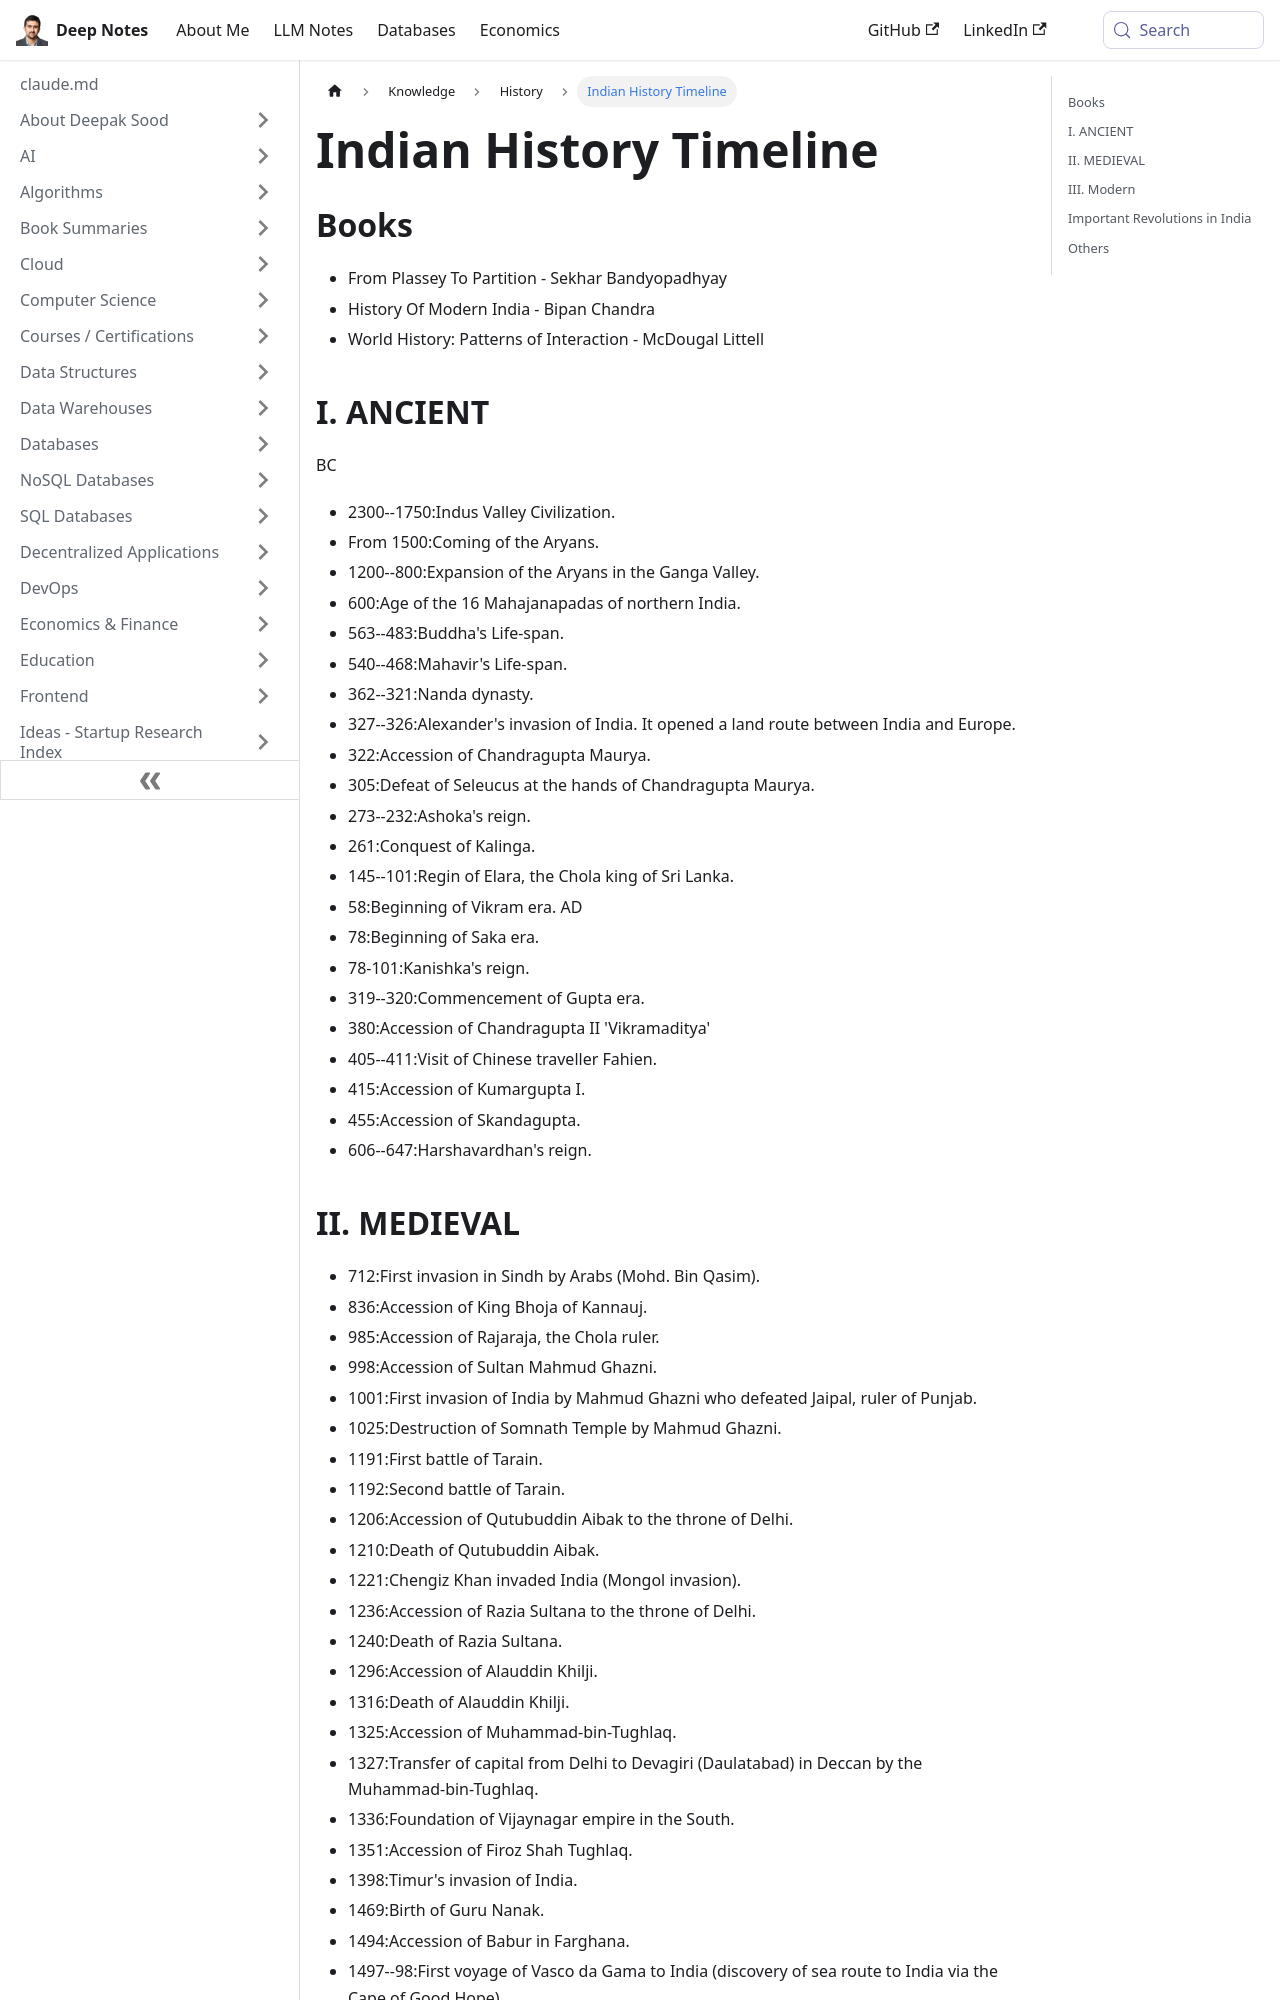

repository: deepaksood619/deepaksood619.github.io · page: knowledge/history/indian-history-timeline/index.html · generator: docusaurus

---
slug: /knowledge/history/indian-history-timeline
title: Indian History Timeline
description: Explore the rich Indian history timeline, from the Indus Valley Civilization to Ashoka's reign, with essential books and key historical events.
created: 2023-03-05
updated: 2025-06-09
---
## Books

- From Plassey To Partition - Sekhar Bandyopadhyay
- History Of Modern India - Bipan Chandra
- World History: Patterns of Interaction - McDougal Littell

## I. ANCIENT

BC

- 2300--1750:Indus Valley Civilization.
- From 1500:Coming of the Aryans.
- 1200--800:Expansion of the Aryans in the Ganga Valley.
- 600:Age of the 16 Mahajanapadas of northern India.
- 563--483:Buddha's Life-span.
- 540--468:Mahavir's Life-span.
- 362--321:Nanda dynasty.
- 327--326:Alexander's invasion of India. It opened a land route between India and Europe.
- 322:Accession of Chandragupta Maurya.
- 305:Defeat of Seleucus at the hands of Chandragupta Maurya.
- 273--232:Ashoka's reign.
- 261:Conquest of Kalinga.
- 145--101:Regin of Elara, the Chola king of Sri Lanka.
- 58:Beginning of Vikram era. AD
- 78:Beginning of Saka era.
- 78-101:Kanishka's reign.
- 319--320:Commencement of Gupta era.
- 380:Accession of Chandragupta II 'Vikramaditya'
- 405--411:Visit of Chinese traveller Fahien.
- 415:Accession of Kumargupta I.
- 455:Accession of Skandagupta.
- 606--647:Harshavardhan's reign.
